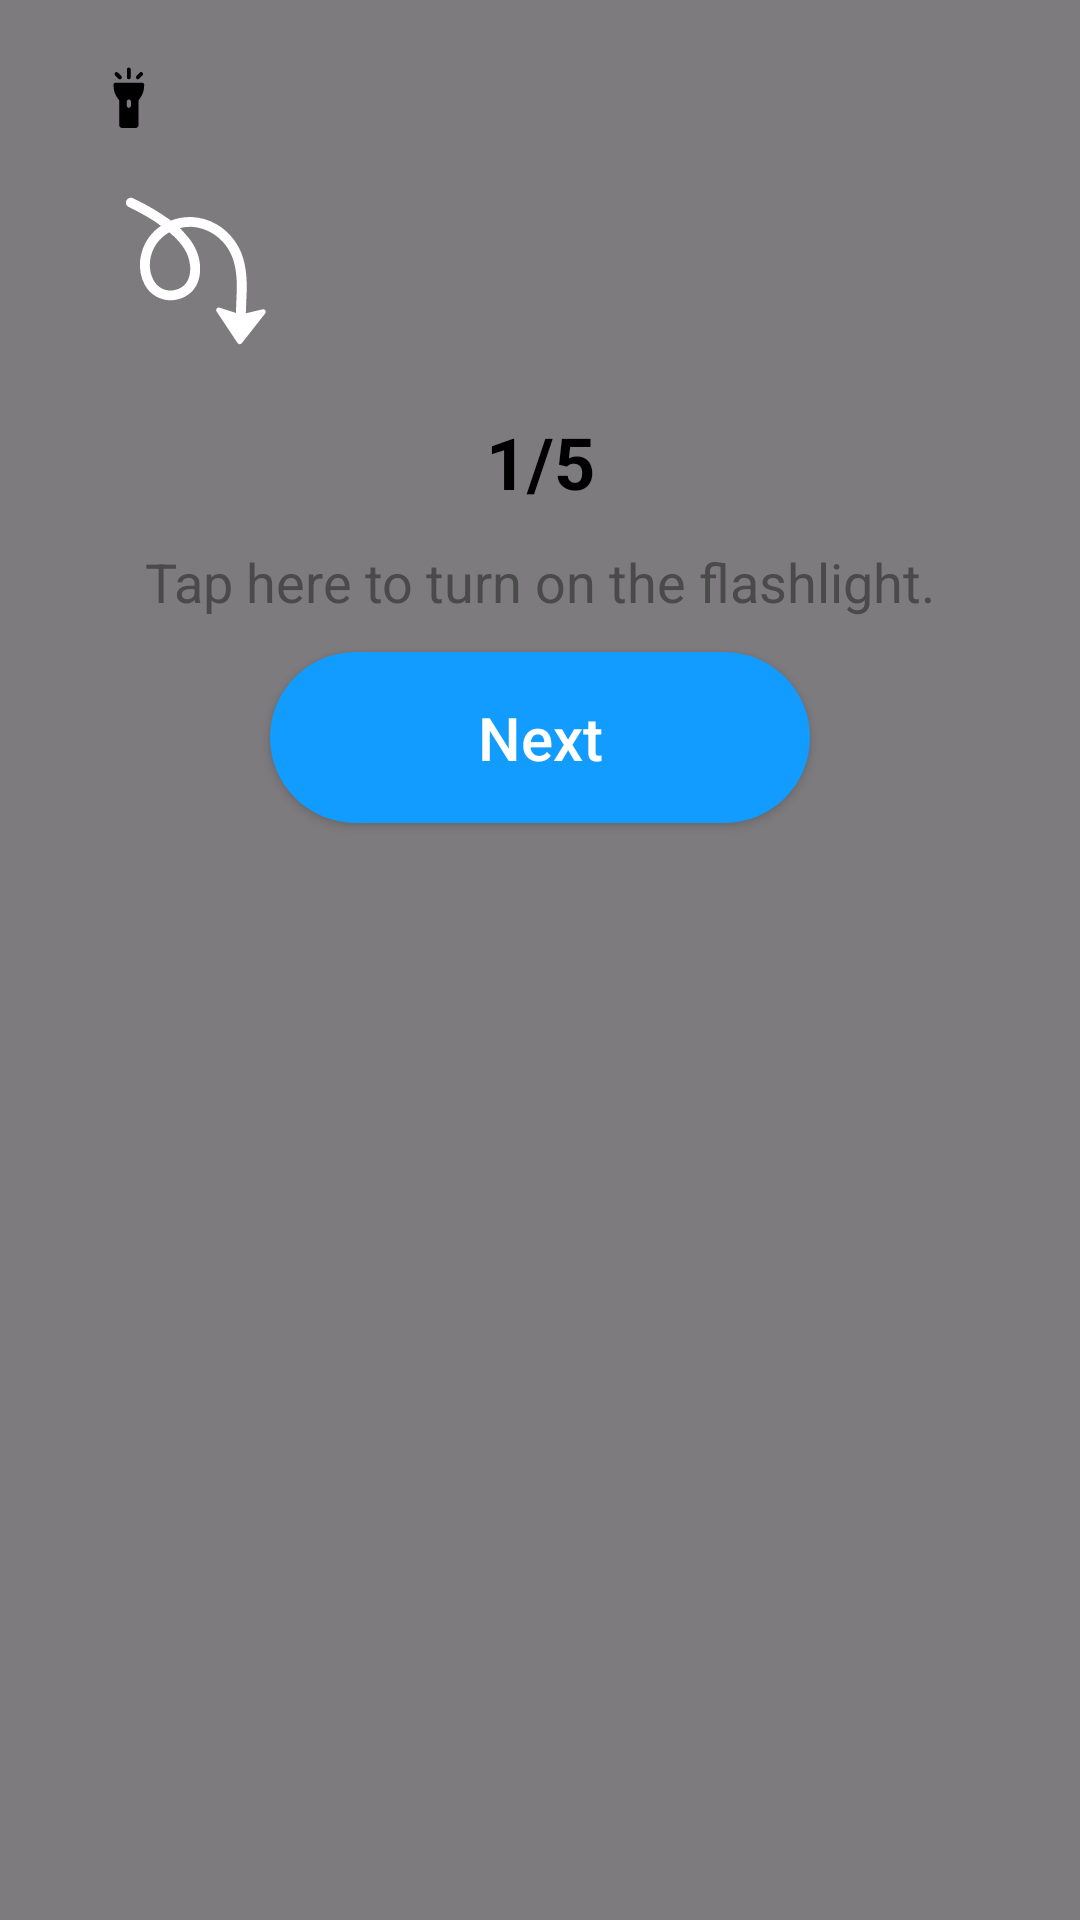

Produce the Android XML layout that renders to this screen, including the resource entries it uses.
<!-- AndroidManifest.xml: application theme Theme.CustomCamera -->
<!-- res/layout/fragment_guideline.xml -->
<?xml version="1.0" encoding="utf-8"?>
<androidx.constraintlayout.widget.ConstraintLayout xmlns:android="http://schemas.android.com/apk/res/android"
    xmlns:app="http://schemas.android.com/apk/res-auto"
    xmlns:tools="http://schemas.android.com/tools"
    android:layout_width="match_parent"
    android:layout_height="match_parent"
    android:paddingVertical="10dp"
    android:clickable="true"
    android:focusable="true"
    android:background="@color/transparent"
    tools:context=".ui.GuidelineFragment">

    <androidx.constraintlayout.widget.ConstraintLayout
        android:id="@+id/cl_content"
        android:layout_width="match_parent"
        android:layout_height="match_parent"
        android:fitsSystemWindows="true"
        app:layout_constraintEnd_toEndOf="parent"
        app:layout_constraintStart_toStartOf="parent"
        tools:layout_editor_absoluteY="-40dp">

        <androidx.appcompat.widget.AppCompatImageButton
            android:id="@+id/ib_flash"
            android:layout_width="45dp"
            android:layout_height="45dp"
            app:layout_constraintStart_toStartOf="parent"
            app:layout_constraintTop_toTopOf="parent"
            android:layout_marginStart="20dp"
            android:background="@drawable/bg_buttons"
            android:contentDescription="Open Flash"
            android:src="@drawable/ic_flash"
            tools:ignore="HardcodedText" />

        <LinearLayout
            android:id="@+id/ll_brightness"
            android:layout_width="0dp"
            android:layout_height="0dp"
            app:layout_constraintBottom_toBottomOf="@id/ib_flash"
            app:layout_constraintEnd_toStartOf="@id/ib_setting"
            app:layout_constraintStart_toEndOf="@id/ib_flash"
            app:layout_constraintTop_toTopOf="@id/ib_flash"
            android:layout_marginHorizontal="10dp"
            android:background="@drawable/bg_seekbar"
            android:orientation="horizontal"
            android:visibility="invisible">

            <ImageView
                android:layout_width="wrap_content"
                android:layout_height="wrap_content"
                android:layout_gravity="center_vertical"
                android:layout_marginStart="12dp"
                android:importantForAccessibility="no"
                android:src="@drawable/ic_sun_light" />

            <SeekBar
                android:id="@+id/sb_brightness"
                android:layout_width="match_parent"
                android:layout_height="wrap_content"
                android:layout_gravity="center_vertical"
                android:layout_marginEnd="12dp"
                android:progress="30"
                android:progressTint="@color/blue"
                android:secondaryProgressTint="#C4C4CC"
                android:thumb="@drawable/ic_thumb" />
        </LinearLayout>

        <ImageView
            android:id="@+id/iv_arrow_1"
            android:layout_width="wrap_content"
            android:layout_height="wrap_content"
            app:layout_constraintEnd_toEndOf="@id/ib_flash"
            app:layout_constraintStart_toEndOf="@id/ib_flash"
            app:layout_constraintTop_toBottomOf="@id/ib_flash"
            android:layout_marginTop="10dp"
            android:background="@drawable/ic_arrow"
            android:importantForAccessibility="no" />

        <ImageView
            android:id="@+id/iv_arrow_2"
            android:layout_width="wrap_content"
            android:layout_height="wrap_content"
            app:layout_constraintEnd_toEndOf="@id/ll_brightness"
            app:layout_constraintStart_toStartOf="@id/ll_brightness"
            app:layout_constraintTop_toBottomOf="@id/ll_brightness"
            android:layout_marginTop="10dp"
            android:background="@drawable/ic_arrow"
            android:importantForAccessibility="no"
            android:visibility="invisible" />

        <androidx.constraintlayout.widget.ConstraintLayout
            android:id="@+id/cl_instruct"
            android:layout_width="match_parent"
            android:layout_height="0dp"
            app:layout_constraintTop_toBottomOf="@id/iv_arrow_1"
            android:layout_marginHorizontal="20dp"
            android:layout_marginTop="10dp"
            android:background="@drawable/bg_instruct"
            app:layout_constraintDimensionRatio="2:1">

            <TextView
                android:id="@+id/tv_step"
                android:layout_width="wrap_content"
                android:layout_height="wrap_content"
                app:layout_constraintBottom_toTopOf="@id/tv_instruction"
                app:layout_constraintEnd_toEndOf="parent"
                app:layout_constraintStart_toStartOf="parent"
                app:layout_constraintTop_toTopOf="parent"
                android:text="1/5"
                android:textColor="@color/black"
                android:textSize="24sp"
                android:textStyle="bold"
                tools:ignore="HardcodedText" />

            <TextView
                android:id="@+id/tv_instruction"
                android:layout_width="wrap_content"
                android:layout_height="wrap_content"
                app:layout_constraintBottom_toTopOf="@id/bt_next"
                app:layout_constraintEnd_toEndOf="parent"
                app:layout_constraintStart_toStartOf="parent"
                app:layout_constraintTop_toBottomOf="@id/tv_step"
                android:text="@string/instruct_1"
                android:textColor="#4A4A4A"
                android:textSize="18sp" />

            <androidx.appcompat.widget.AppCompatButton
                android:id="@+id/bt_next"
                android:layout_width="180dp"
                android:layout_height="wrap_content"
                app:layout_constraintBottom_toBottomOf="parent"
                app:layout_constraintEnd_toEndOf="parent"
                app:layout_constraintStart_toStartOf="parent"
                app:layout_constraintTop_toBottomOf="@id/tv_instruction"
                android:background="@drawable/bg_seekbar"
                android:backgroundTint="#129CFF"
                android:padding="15dp"
                android:text="@string/next"
                android:textAllCaps="false"
                android:textColor="@color/white"
                android:textSize="20sp" />
        </androidx.constraintlayout.widget.ConstraintLayout>


        <androidx.appcompat.widget.AppCompatImageButton
            android:id="@+id/ib_setting"
            android:layout_width="45dp"
            android:layout_height="45dp"
            app:layout_constraintBottom_toBottomOf="@id/ib_flash"
            app:layout_constraintEnd_toEndOf="parent"
            app:layout_constraintTop_toTopOf="@id/ib_flash"
            android:layout_marginEnd="20dp"
            android:background="@drawable/bg_buttons"
            android:contentDescription="Open Settings"
            android:src="@drawable/ic_setting"
            android:visibility="invisible"
            tools:ignore="HardcodedText" />

        <androidx.appcompat.widget.AppCompatImageButton
            android:id="@+id/ib_camera"
            android:layout_width="80dp"
            android:layout_height="80dp"
            app:layout_constraintBottom_toBottomOf="parent"
            app:layout_constraintEnd_toEndOf="parent"
            app:layout_constraintStart_toStartOf="parent"
            android:layout_marginBottom="65dp"
            android:background="@drawable/bg_camera"
            android:contentDescription="@string/turn_on_camera"
            android:src="@drawable/ic_capture"
            android:visibility="invisible" />

        <androidx.appcompat.widget.AppCompatImageButton
            android:id="@+id/ib_zoom_out"
            android:layout_width="0dp"
            android:layout_height="0dp"
            app:layout_constraintBottom_toBottomOf="@id/ib_camera"
            app:layout_constraintEnd_toStartOf="@id/ib_camera"
            app:layout_constraintStart_toStartOf="parent"
            app:layout_constraintTop_toTopOf="@id/ib_camera"
            android:background="@drawable/bg_buttons"
            android:contentDescription="Reduce Brightness"
            android:src="@drawable/ic_minus"
            android:visibility="invisible"
            app:layout_constraintDimensionRatio="1:1"
            tools:ignore="HardcodedText" />

        <androidx.appcompat.widget.AppCompatImageButton
            android:id="@+id/ib_zoom_in"
            android:layout_width="0dp"
            android:layout_height="0dp"
            app:layout_constraintEnd_toEndOf="parent"
            app:layout_constraintStart_toEndOf="@id/ib_camera"
            app:layout_constraintTop_toTopOf="@id/ib_camera"
            android:background="@drawable/bg_buttons"
            android:contentDescription="Increase Brightness"
            android:src="@drawable/ic_plus"
            android:visibility="invisible"
            app:layout_constraintBottom_toBottomOf="@id/ib_camera"
            app:layout_constraintDimensionRatio="1:1"
            tools:ignore="HardcodedText" />

        <ImageView
            android:id="@+id/iv_arrow_3"
            android:layout_width="wrap_content"
            android:layout_height="wrap_content"
            app:layout_constraintBottom_toTopOf="@id/ib_zoom_out"
            app:layout_constraintHorizontal_bias="0.5"
            app:layout_constraintEnd_toEndOf="@id/ib_zoom_out"
            android:layout_marginBottom="10dp"
            android:background="@drawable/ic_arrow"
            android:importantForAccessibility="no"
            android:scaleY="-1"
            android:visibility="invisible" />

        <ImageView
            android:id="@+id/iv_arrow_4"
            android:layout_width="wrap_content"
            android:layout_height="wrap_content"
            app:layout_constraintBottom_toTopOf="@id/ib_camera"
            app:layout_constraintEnd_toEndOf="@id/ib_camera"
            android:layout_marginBottom="10dp"
            android:background="@drawable/ic_arrow"
            android:importantForAccessibility="no"
            android:scaleY="-1"
            android:visibility="invisible" />

        <ImageView
            android:id="@+id/iv_arrow_5"
            android:layout_width="wrap_content"
            android:layout_height="wrap_content"
            app:layout_constraintBottom_toTopOf="@id/ib_zoom_in"
            app:layout_constraintStart_toStartOf="@id/ib_zoom_in"
            android:layout_marginBottom="10dp"
            android:background="@drawable/ic_arrow"
            android:importantForAccessibility="no"
            android:scaleX="-1"
            android:scaleY="-1"
            android:visibility="invisible" />
    </androidx.constraintlayout.widget.ConstraintLayout>
</androidx.constraintlayout.widget.ConstraintLayout>
<!-- resources referenced by this layout -->
<resources>
  <color name="black">#FF000000</color>
  <color name="blue">#129CFF</color>
  <color name="transparent">#80000000</color>
  <color name="white">#FFFFFFFF</color>
  <!-- drawable bg_camera (drawable) -->
  <?xml version="1.0" encoding="utf-8"?>
  <shape
      xmlns:android="http://schemas.android.com/apk/res/android"
      android:shape="oval">
  
      <gradient
          android:startColor="#2DA7FF"
          android:endColor="#105CFF"
          android:angle="270"/>
  </shape>
  <!-- drawable bg_seekbar (drawable) -->
  <?xml version="1.0" encoding="utf-8"?>
  <shape xmlns:android="http://schemas.android.com/apk/res/android">
      <solid
          android:color="@color/white"/>
  
      <corners
          android:radius="45dp"/>
  </shape>
  <!-- drawable ic_minus (drawable) -->
  <vector xmlns:android="http://schemas.android.com/apk/res/android"
      android:width="28dp"
      android:height="28dp"
      android:viewportWidth="28"
      android:viewportHeight="28">
    <path
        android:pathData="M4,14L24,14"
        android:strokeLineJoin="round"
        android:strokeWidth="4"
        android:fillColor="#00000000"
        android:strokeColor="#000000"
        android:strokeLineCap="round"/>
  </vector>
  <!-- drawable ic_plus (drawable) -->
  <vector xmlns:android="http://schemas.android.com/apk/res/android"
      android:width="28dp"
      android:height="28dp"
      android:viewportWidth="28"
      android:viewportHeight="28">
    <path
        android:pathData="M4,14H24M14,4V24"
        android:strokeLineJoin="round"
        android:strokeWidth="4"
        android:fillColor="#00000000"
        android:strokeColor="#000000"
        android:strokeLineCap="round"/>
  </vector>
  <!-- drawable ic_thumb (drawable) -->
  <vector xmlns:android="http://schemas.android.com/apk/res/android"
      android:width="21dp"
      android:height="20dp"
      android:viewportWidth="21"
      android:viewportHeight="20">
    <path
        android:pathData="M10.712,10m-8.5,0a8.5,8.5 0,1 1,17 0a8.5,8.5 0,1 1,-17 0"
        android:strokeWidth="3"
        android:fillColor="#ffffff"
        android:strokeColor="#129CFF"/>
  </vector>
  <string name="instruct_1">Tap here to turn on the flashlight.</string>
  <string name="next">Next</string>
  <string name="turn_on_camera">Turn on Camera</string>
  <style name="Theme.CustomCamera" parent="Base.Theme.CustomCamera" />
  <style name="Base.Theme.CustomCamera" parent="Theme.Material3.DayNight.NoActionBar">
          <item name="android:windowIsTranslucent">true</item>
      </style>
</resources>
